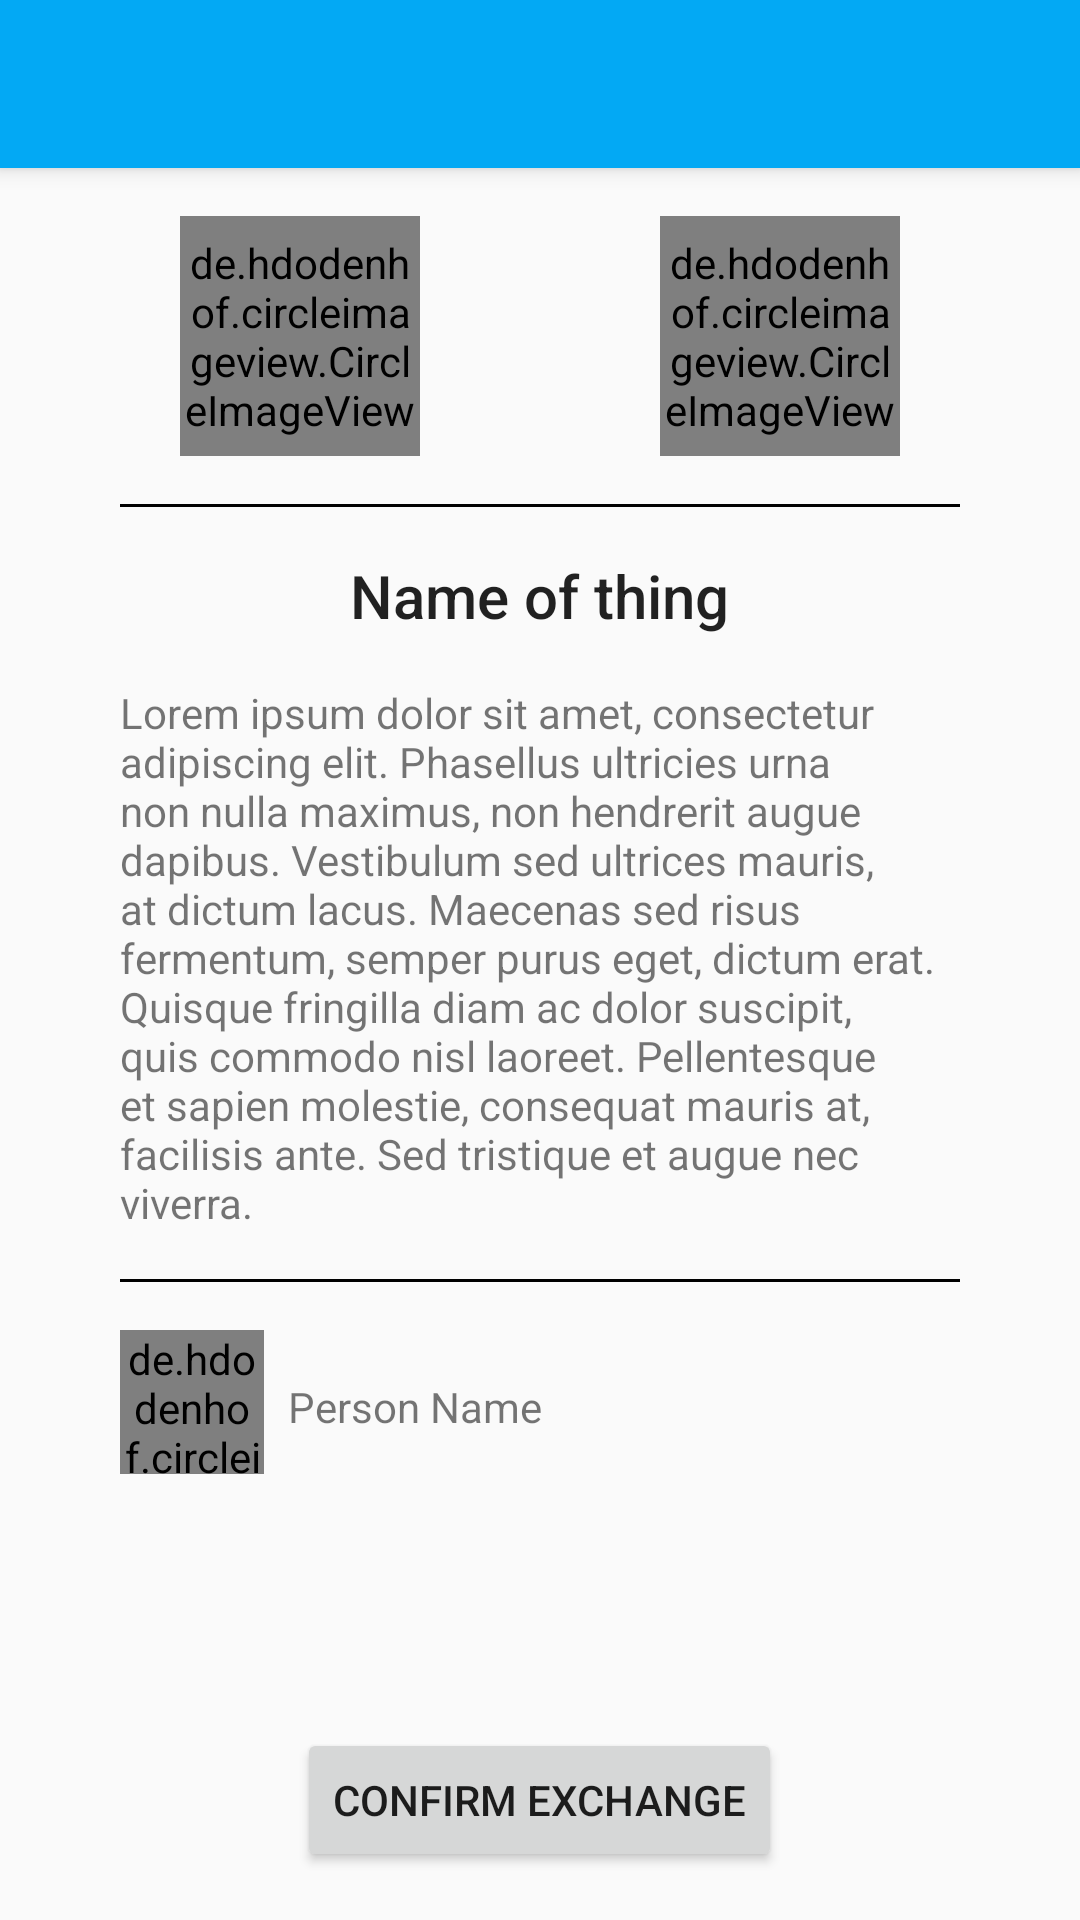

The Android layout XML behind this screen, and the referenced resources:
<!-- AndroidManifest.xml: application theme AppTheme.Base -->
<!-- res/layout/activity_confirm_exchange.xml -->
<?xml version="1.0" encoding="utf-8"?>
<android.support.design.widget.CoordinatorLayout
    xmlns:android="http://schemas.android.com/apk/res/android"
    xmlns:app="http://schemas.android.com/apk/res-auto"
    android:layout_width="match_parent"
    android:layout_height="match_parent"
    >

    <android.support.design.widget.AppBarLayout
        android:id="@+id/confirm_exchange.appbar"
        android:layout_width="match_parent"
        android:layout_height="wrap_content"
        android:theme="@style/ThemeOverlay.AppCompat.Dark.ActionBar"
        >



        <android.support.v7.widget.Toolbar
            android:id="@+id/confirm_exchange.toolbar"
            android:layout_width="match_parent"
            android:layout_height="wrap_content"
            android:minHeight="?attr/actionBarSize"
            app:popupTheme="@style/ThemeOverlay.AppCompat.Light"
            app:navigationIcon="@drawable/ic_arrow_back_white_24dp"
            app:layout_collapseMode="pin"
            />

    </android.support.design.widget.AppBarLayout>


    <RelativeLayout
        android:orientation="vertical"
        android:layout_width="match_parent"
        android:layout_height="match_parent"
        app:layout_behavior="@string/appbar_scrolling_view_behavior"
        >

        <ImageView
            android:id="@+id/confirm_exchange.icon_exchange"
            android:layout_width="wrap_content"
            android:layout_height="wrap_content"
            android:layout_marginTop="40dp"
            app:srcCompat="@drawable/ic_exchange_black_24dp"
            android:layout_centerHorizontal="true"/>

        <de.hdodenhof.circleimageview.CircleImageView
            android:id="@+id/confirm_exchange.thing1_imageView"
            android:transitionName="@string/transitions.id.thing1Img"
            android:layout_width="80dp"
            android:layout_height="80dp"
            android:layout_gravity="center"
            android:layout_marginTop="16dp"
            android:layout_marginStart="40dp"
            android:layout_marginEnd="40dp"
            android:src="@mipmap/ic_launcher"
            app:civ_border_color="#FF000000"
            app:civ_border_width="2dp"
            android:layout_alignParentTop="true"
            android:layout_toLeftOf="@+id/confirm_exchange.icon_exchange"
            android:layout_toStartOf="@+id/confirm_exchange.icon_exchange" />


        <de.hdodenhof.circleimageview.CircleImageView
            android:id="@+id/confirm_exchange.thing2_imageView"
            android:transitionName="@string/transitions.id.thing2Img"
            android:layout_width="80dp"
            android:layout_height="80dp"
            android:layout_gravity="center"
            android:layout_marginTop="16dp"
            android:layout_marginStart="40dp"
            android:layout_marginEnd="40dp"
            android:src="@mipmap/ic_launcher"
            app:civ_border_color="#FF000000"
            app:civ_border_width="2dp"
            android:layout_alignParentTop="true"
            android:layout_toRightOf="@+id/confirm_exchange.icon_exchange"
            android:layout_toEndOf="@+id/confirm_exchange.icon_exchange" />


        <View
            android:id="@+id/confirm_exchange.separator"
            android:layout_width="fill_parent"
            android:layout_height="1dp"
            android:background="#000000"
            android:layout_marginTop="16dp"
            android:layout_marginStart="40dp"
            android:layout_marginEnd="40dp"
            android:layout_below="@id/confirm_exchange.thing1_imageView"/>

        <TextView
            android:id="@+id/confirm_exchange.tvName"
            android:layout_width="wrap_content"
            android:layout_height="wrap_content"
            android:layout_marginTop="16dp"
            android:layout_below="@+id/confirm_exchange.separator"
            android:layout_centerHorizontal="true"
            android:text="Name of thing"
            android:textAlignment="center"
            android:textAppearance="@style/TextAppearance.AppCompat.Title"/>

        <TextView
            android:id="@+id/confirm_exchange.tvDescription"
            android:layout_width="wrap_content"
            android:layout_height="wrap_content"
            android:layout_marginTop="16dp"
            android:layout_marginStart="40dp"
            android:layout_marginEnd="40dp"
            android:layout_below="@+id/confirm_exchange.tvName"
            android:layout_centerHorizontal="true"
            android:text="@string/lorem" />


        <View
            android:id="@+id/confirm_exchange.separator2"
            android:layout_width="fill_parent"
            android:layout_height="1dp"
            android:background="#000000"
            android:layout_marginTop="16dp"
            android:layout_marginStart="40dp"
            android:layout_marginEnd="40dp"
            android:layout_below="@id/confirm_exchange.tvDescription"/>

        <de.hdodenhof.circleimageview.CircleImageView
            android:id="@+id/confirm_exchange.offerer_imageView"
            android:transitionName="@string/transitions.id.userPic"
            android:layout_width="48dp"
            android:layout_height="48dp"
            android:layout_marginTop="16dp"
            android:layout_gravity="center"
            android:src="@mipmap/ic_launcher"
            app:civ_border_color="#FF000000"
            app:civ_border_width="2dp"
            android:layout_below="@+id/confirm_exchange.separator2"
            android:layout_alignLeft="@+id/confirm_exchange.separator2"
            android:layout_alignStart="@+id/confirm_exchange.separator2" />

        <TextView
            android:id="@+id/confirm_exchange.tvOffererName"
            android:layout_width="wrap_content"
            android:layout_height="wrap_content"
            android:layout_marginTop="16dp"
            android:layout_marginStart="8dp"
            android:layout_marginEnd="8dp"
            android:layout_alignTop="@+id/confirm_exchange.offerer_imageView"
            android:layout_toEndOf="@+id/confirm_exchange.offerer_imageView"
            android:layout_toRightOf="@+id/confirm_exchange.offerer_imageView"
            android:text="Person Name" />

        <Button
            android:id="@+id/confirm_exchange.btnAccept"
            android:layout_width="wrap_content"
            android:layout_height="wrap_content"
            android:layout_margin="16dp"
            android:layout_alignParentBottom="true"
            android:layout_centerHorizontal="true"
            android:text="Confirm exchange" />


    </RelativeLayout>

</android.support.design.widget.CoordinatorLayout>
<!-- resources referenced by this layout -->
<resources>
  <string name="lorem">Lorem ipsum dolor sit amet, consectetur adipiscing elit. Phasellus ultricies urna non nulla maximus, non hendrerit augue dapibus. Vestibulum sed ultrices mauris, at dictum lacus. Maecenas sed risus fermentum, semper purus eget, dictum erat. Quisque fringilla diam ac dolor suscipit, quis commodo nisl laoreet. Pellentesque et sapien molestie, consequat mauris at, facilisis ante. Sed tristique et augue nec viverra. </string>
  <string name="transitions.id.thing1Img">transitionThing1Img</string>
  <string name="transitions.id.thing2Img">transitionThing2Img</string>
  <string name="transitions.id.userPic">transitionUserPic</string>
  <style name="AppTheme.Base" parent="Root.Theme">
          
  
          <item name="colorPrimary">@color/colorPrimary</item>
          <item name="colorPrimaryDark">@color/colorPrimaryDark</item>
          <item name="colorAccent">@color/colorAccent</item>
  
  
          <item name="windowActionBar">false</item>
          <item name="android:windowNoTitle">true</item>
  
      </style>
  <style name="Root.Theme" parent="Theme.AppCompat.Light.NoActionBar" />
  <color name="colorPrimary">#03A9F4</color>
  <color name="colorPrimaryDark">#000000</color>
  <color name="colorAccent">#f57c00</color>
</resources>
